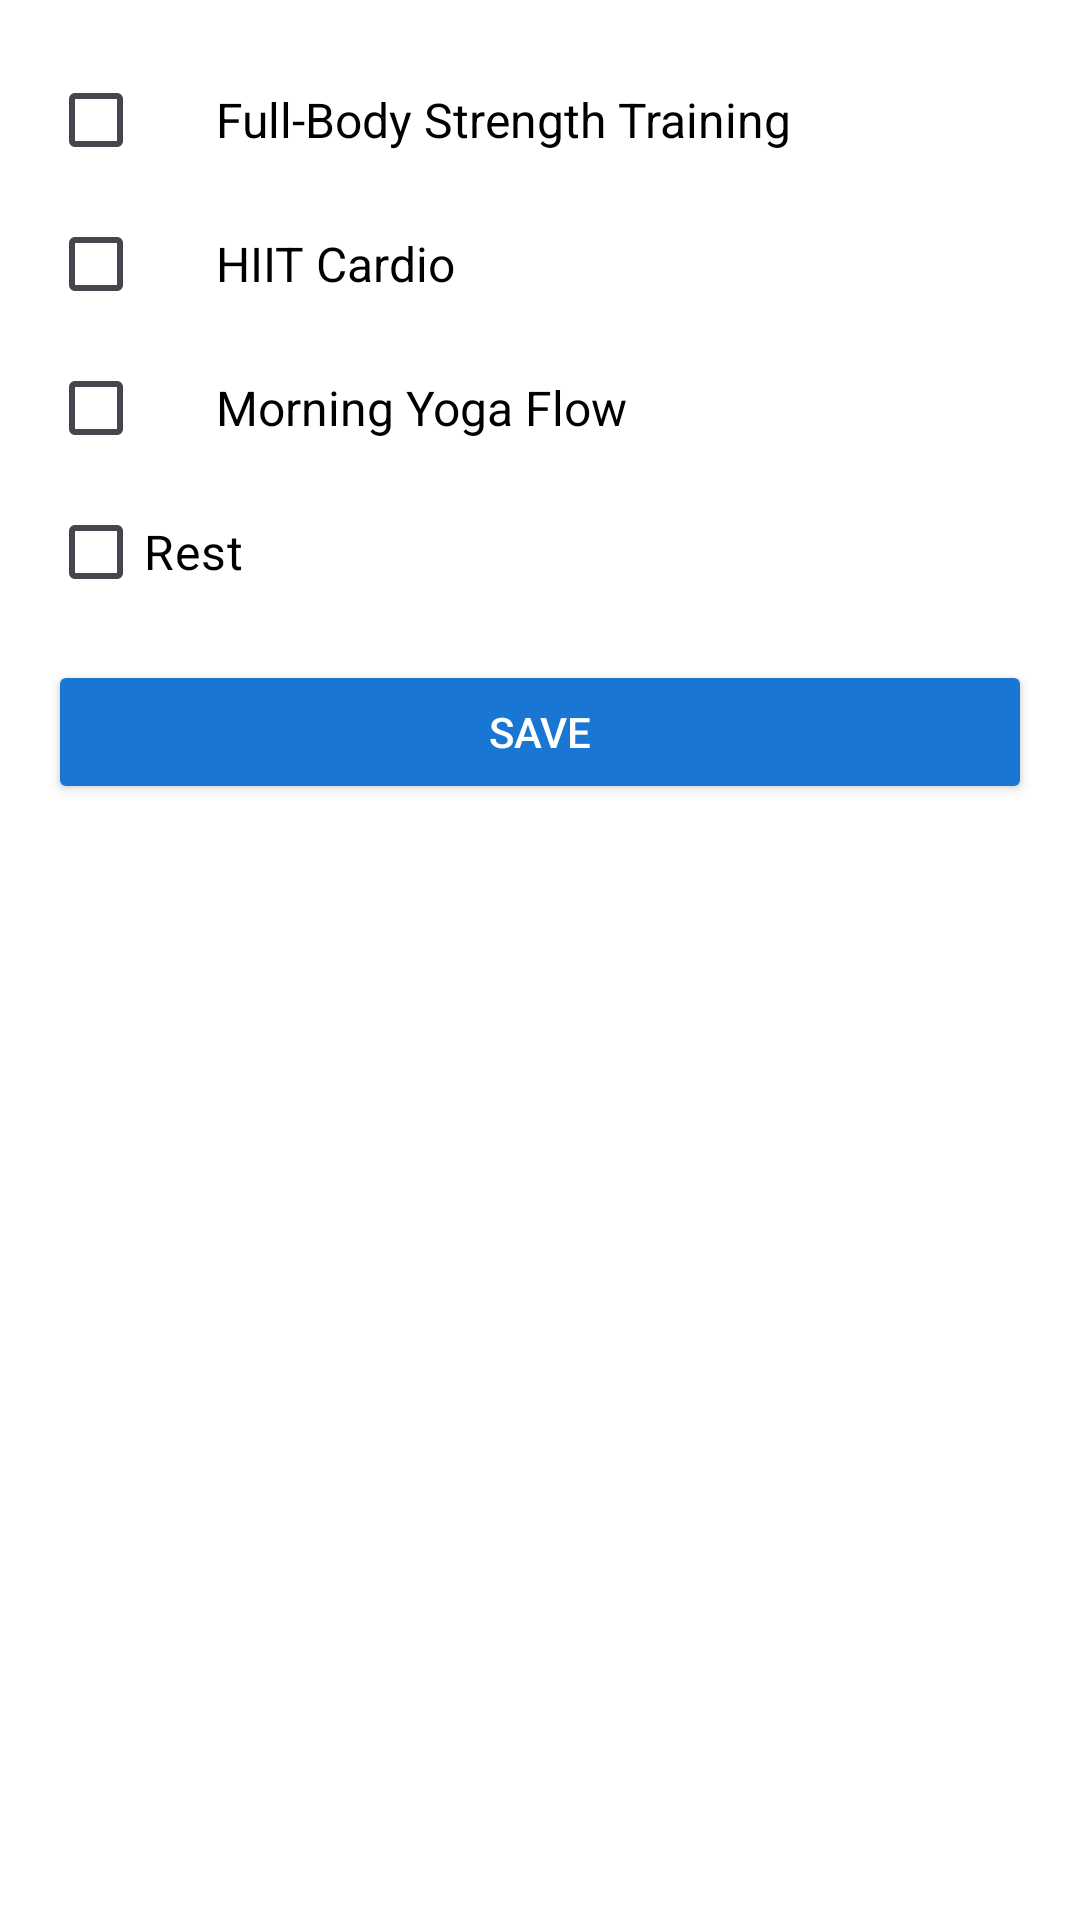

Android layout source for this screen:
<!-- AndroidManifest.xml: application theme Theme.Android_Development -->
<!-- res/layout/dialog_plan_selector.xml -->
<?xml version="1.0" encoding="utf-8"?>
<LinearLayout xmlns:android="http://schemas.android.com/apk/res/android"
    android:layout_width="match_parent"
    android:layout_height="wrap_content"
    android:orientation="vertical"
    android:padding="16dp"
    android:background="@android:color/white">

    
    <LinearLayout
        android:layout_width="match_parent"
        android:layout_height="wrap_content"
        android:orientation="horizontal"
        android:gravity="center_vertical">

        <CheckBox
            android:id="@+id/cbStrength"
            android:layout_width="wrap_content"
            android:layout_height="wrap_content"/>

        <TextView
            android:id="@+id/tvStrength"
            android:layout_width="wrap_content"
            android:layout_height="wrap_content"
            android:text="Full-Body Strength Training"
            android:textColor="@android:color/black"
            android:textSize="16sp"
            android:padding="8dp"/>
    </LinearLayout>

    
    <LinearLayout
        android:layout_width="match_parent"
        android:layout_height="wrap_content"
        android:orientation="horizontal"
        android:gravity="center_vertical">

        <CheckBox
            android:id="@+id/cbHiit"
            android:layout_width="wrap_content"
            android:layout_height="wrap_content"/>

        <TextView
            android:id="@+id/tvHiit"
            android:layout_width="wrap_content"
            android:layout_height="wrap_content"
            android:text="HIIT Cardio"
            android:textColor="@android:color/black"
            android:textSize="16sp"
            android:padding="8dp"/>
    </LinearLayout>

    
    <LinearLayout
        android:layout_width="match_parent"
        android:layout_height="wrap_content"
        android:orientation="horizontal"
        android:gravity="center_vertical">

        <CheckBox
            android:id="@+id/cbYoga"
            android:layout_width="wrap_content"
            android:layout_height="wrap_content"/>

        <TextView
            android:id="@+id/tvYoga"
            android:layout_width="wrap_content"
            android:layout_height="wrap_content"
            android:text="Morning Yoga Flow"
            android:textColor="@android:color/black"
            android:textSize="16sp"
            android:padding="8dp"/>
    </LinearLayout>

    
    <CheckBox
        android:id="@+id/cbRest"
        android:layout_width="match_parent"
        android:layout_height="wrap_content"
        android:text="Rest"
        android:textColor="@android:color/black"
        android:textSize="16sp"/>

    <Button
        android:id="@+id/btnSavePlan"
        android:layout_width="match_parent"
        android:layout_height="wrap_content"
        android:text="Save"
        android:backgroundTint="@color/primaryBlue"
        android:textColor="@android:color/white"
        android:layout_marginTop="12dp"/>
</LinearLayout>
<!-- resources referenced by this layout -->
<resources>
  <color name="primaryBlue">#1976D2</color>
  <style name="Theme.Android_Development" parent="Theme.Material3.DayNight.NoActionBar">
          <item name="colorPrimary">@color/primaryBlue</item>
          <item name="colorSecondary">@color/primaryGreen</item>
          <item name="android:statusBarColor">@color/primaryBlue</item>
      </style>
  <color name="primaryGreen">#2E7D32</color>
</resources>
